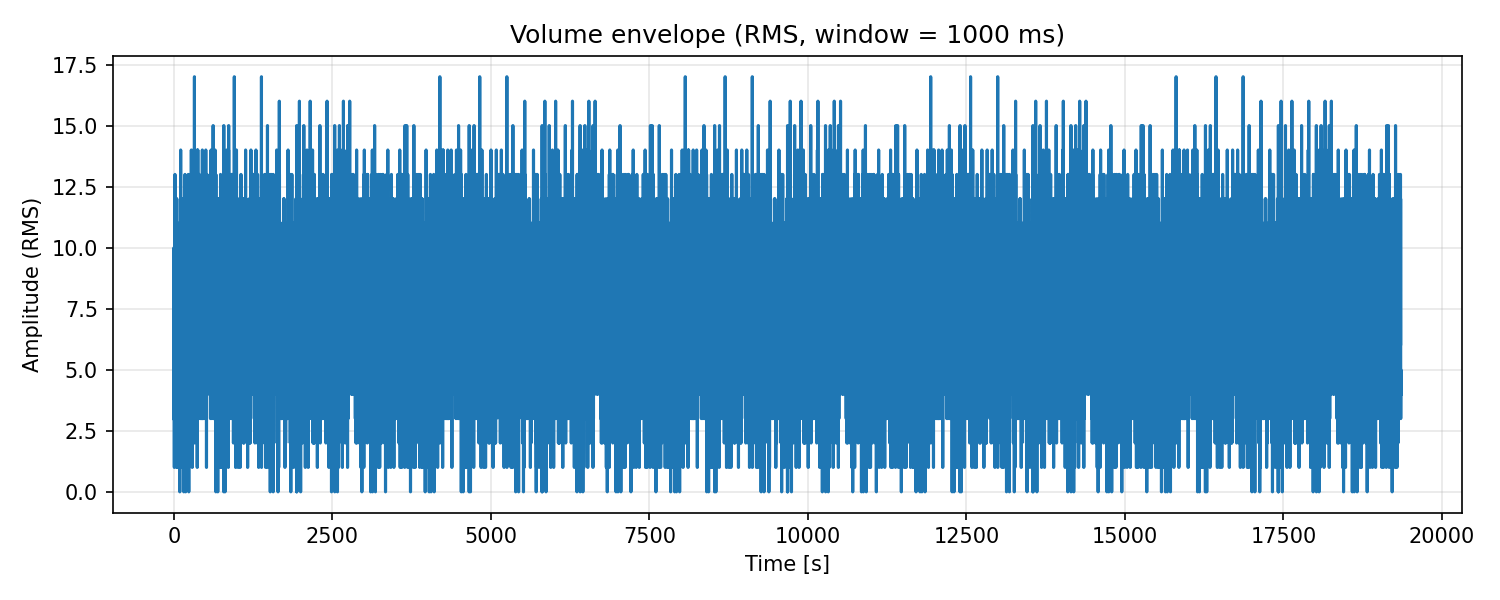

The table this chart was drawn from, first rows:
index, sample
0, 3
1, -9
2, -8
3, -10
4, -8
5, -6
6, -6
7, -1
8, -10
9, -6
10, -9
11, -6
12, -9
13, -10
14, -4
15, -4
16, -6
17, -13
18, -12
19, -4
20, -3
21, -6
22, -8
23, -7
24, -7
25, -8
26, -11
27, -9
28, -10
29, -7
30, -8
31, -10
32, -10
33, -10
34, -7
35, -5
36, -8
37, -11
38, -9
39, -12
40, -7
41, -10
42, -10
43, -7
44, -10
45, -9
46, 12
47, -1
48, -8
49, -1
50, -7
51, -7
52, -7
53, -9
54, -5
55, -6
56, -3
57, -6
58, -7
59, -9
... 19,295 more rows
